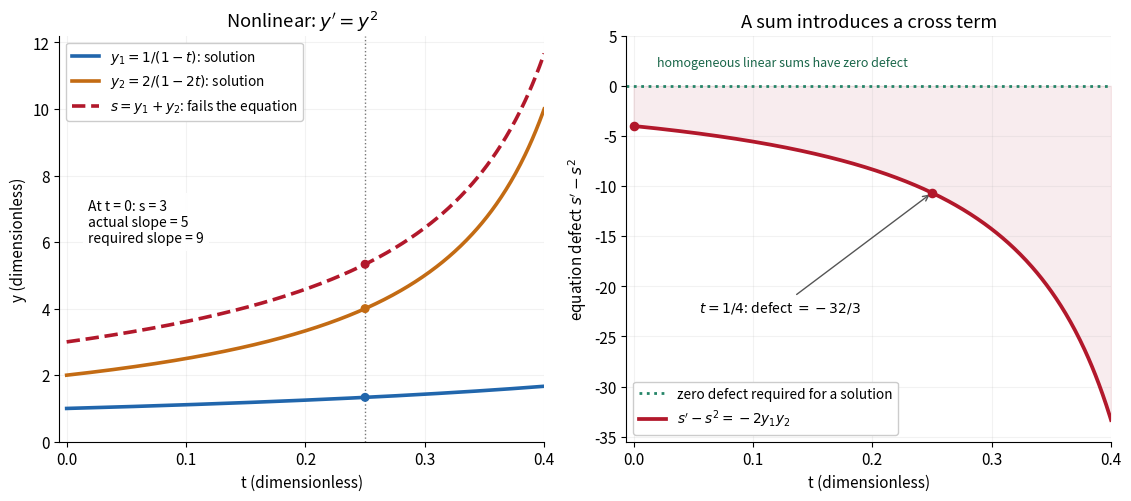

Write the Python code that produced this figure.
"""Show why the sum of two solutions to y'=y^2 is not a solution.

Tested with Python 3.14.4, NumPy 2.3.5 and Matplotlib 3.10.7.
Run from the desired output directory; writes linear-versus-nonlinear-ode.png.
Exact curves are restricted to 0 <= t <= 0.4, before blowup at 1 and 1/2.
"""
from pathlib import Path

import matplotlib

matplotlib.use("Agg")
import matplotlib.pyplot as plt
import numpy as np


def main():
    t = np.linspace(0.0, 0.4, 401)
    y1, y2 = 1 / (1 - t), 2 / (1 - 2 * t)
    defect = -2 * y1 * y2
    blue, orange, red = "#2166ac", "#c36b13", "#b2182b"
    plt.rcParams.update({"font.size": 11, "axes.spines.top": False,
                         "axes.spines.right": False})
    fig, axes = plt.subplots(1, 2, figsize=(11.2, 4.9), dpi=120,
                             constrained_layout=True, facecolor="white")
    ax = axes[0]
    ax.plot(t, y1, color=blue, lw=2.6, label=r"$y_1=1/(1-t)$: solution")
    ax.plot(t, y2, color=orange, lw=2.6, label=r"$y_2=2/(1-2t)$: solution")
    ax.plot(t, y1 + y2, color=red, lw=2.6, ls="--",
            label=r"$s=y_1+y_2$: fails the equation")
    ax.scatter([0.25] * 3, [4 / 3, 4, 16 / 3],
               color=[blue, orange, red], s=30, zorder=4)
    ax.axvline(0.25, color="#777777", lw=1, ls=":", zorder=0)
    ax.set(title=r"Nonlinear: $y'=y^2$", ylabel="y (dimensionless)",
           ylim=(0, 12.2))
    ax.legend(loc="upper left", fontsize=9.8, framealpha=1)
    ax.text(0.018, 6.6, "At t = 0: s = 3\nactual slope = 5\nrequired slope = 9",
            fontsize=10, va="center", bbox={"facecolor": "white",
                                           "edgecolor": "none", "alpha": 0.95})
    ax = axes[1]
    ax.axhline(0, color="#258568", lw=2, ls=":",
               label="zero defect required for a solution")
    ax.plot(t, defect, color=red, lw=2.7,
            label=r"$s'-s^2=-2y_1y_2$")
    ax.fill_between(t, defect, 0, color=red, alpha=0.08)
    ax.scatter([0, 0.25], [-4, -32 / 3], color=red, s=35, zorder=4)
    ax.annotate(r"$t=1/4$: defect $=-32/3$", xy=(0.25, -32 / 3),
                xytext=(0.055, -22.5), fontsize=10,
                arrowprops={"arrowstyle": "->", "color": "#555555"})
    ax.set(title="A sum introduces a cross term",
           ylabel=r"equation defect $s'-s^2$", ylim=(-35.5, 5))
    ax.legend(loc="lower left", fontsize=9.8, framealpha=1)
    ax.text(0.02, 2.0, "homogeneous linear sums have zero defect",
            fontsize=9, color="#196649")
    for ax in axes:
        ax.set(xlabel="t (dimensionless)", xlim=(-0.006, 0.4))
        ax.set_xticks([0, 0.1, 0.2, 0.3, 0.4])
        ax.set_facecolor("white")
        ax.grid(alpha=0.16)
    fig.savefig(Path.cwd() / "linear-versus-nonlinear-ode.png",
                facecolor="white", transparent=False)
    plt.close(fig)


if __name__ == "__main__":
    main()
